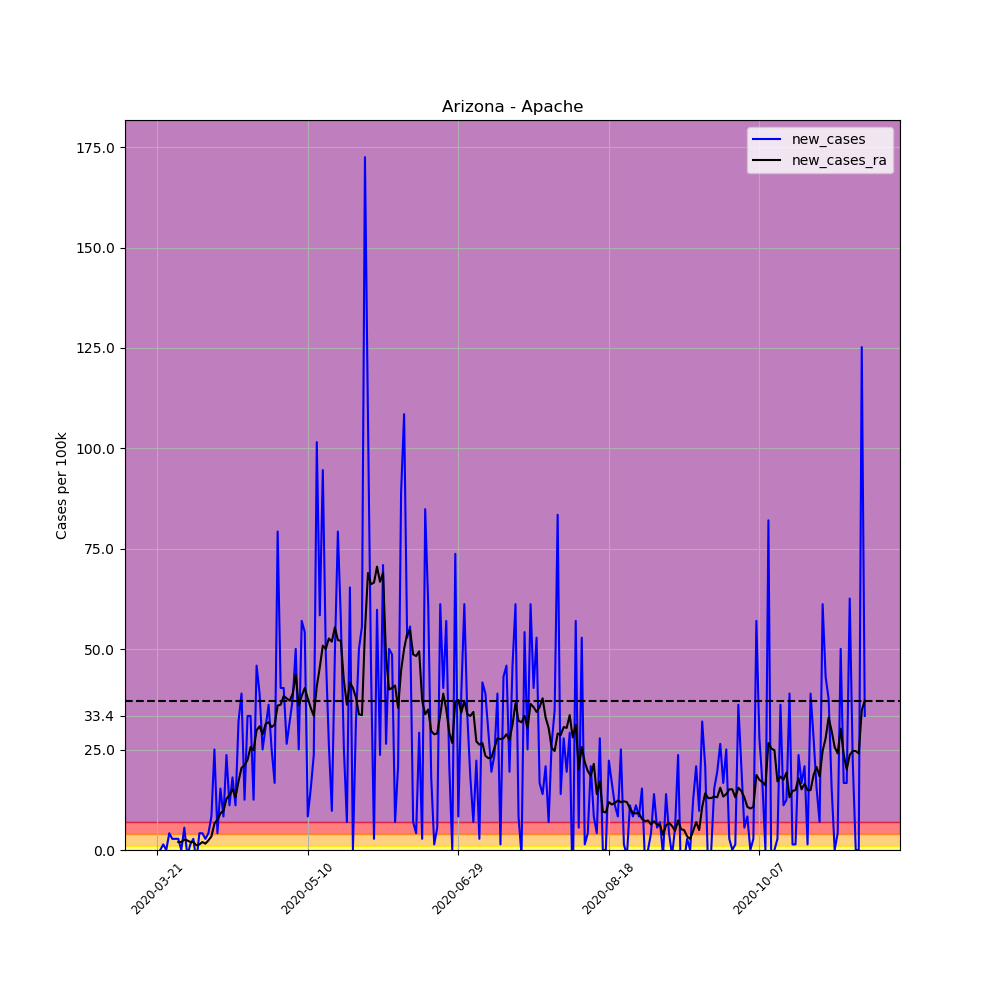

The data file committed next to this chart (first rows):
, date, county, state, fips, cases, deaths, COUNTY, STNAME, CTYNAME, POPESTIMATE2019, per_100k, per_100k_ra, new_cases, new_cases_ra
218380, 2020-03-21, Apache, Arizona, 4001, 3, 0, 1, Arizona, Apache, 71887, 4.173, , , 
218381, 2020-03-22, Apache, Arizona, 4001, 3, 0, 1, Arizona, Apache, 71887, 4.173, , 0.0, 
218382, 2020-03-23, Apache, Arizona, 4001, 4, 0, 1, Arizona, Apache, 71887, 5.564, , 1.391, 
218383, 2020-03-24, Apache, Arizona, 4001, 4, 0, 1, Arizona, Apache, 71887, 5.564, , 0.0, 
218384, 2020-03-25, Apache, Arizona, 4001, 7, 0, 1, Arizona, Apache, 71887, 9.738, , 4.173, 
218385, 2020-03-26, Apache, Arizona, 4001, 9, 0, 1, Arizona, Apache, 71887, 12.52, , 2.782, 
218386, 2020-03-27, Apache, Arizona, 4001, 11, 0, 1, Arizona, Apache, 71887, 15.3, 8.148, 2.782, 
218387, 2020-03-28, Apache, Arizona, 4001, 13, 0, 1, Arizona, Apache, 71887, 18.08, 10.13, 2.782, 1.987
218388, 2020-03-29, Apache, Arizona, 4001, 13, 0, 1, Arizona, Apache, 71887, 18.08, 12.12, 0.0, 1.987
218389, 2020-03-30, Apache, Arizona, 4001, 17, 0, 1, Arizona, Apache, 71887, 23.65, 14.71, 5.564, 2.583
218390, 2020-03-31, Apache, Arizona, 4001, 16, 0, 1, Arizona, Apache, 71887, 22.26, 17.09, -1.391, 2.385
218391, 2020-04-01, Apache, Arizona, 4001, 17, 0, 1, Arizona, Apache, 71887, 23.65, 19.08, 1.391, 1.987
218392, 2020-04-02, Apache, Arizona, 4001, 19, 0, 1, Arizona, Apache, 71887, 26.43, 21.06, 2.782, 1.987
218393, 2020-04-03, Apache, Arizona, 4001, 17, 0, 1, Arizona, Apache, 71887, 23.65, 22.26, -2.782, 1.192
218394, 2020-04-04, Apache, Arizona, 4001, 20, 0, 1, Arizona, Apache, 71887, 27.82, 23.65, 4.173, 1.391
218395, 2020-04-05, Apache, Arizona, 4001, 23, 0, 1, Arizona, Apache, 71887, 31.99, 25.64, 4.173, 1.987
218396, 2020-04-06, Apache, Arizona, 4001, 25, 0, 1, Arizona, Apache, 71887, 34.78, 27.23, 2.782, 1.59
218397, 2020-04-07, Apache, Arizona, 4001, 28, 0, 1, Arizona, Apache, 71887, 38.95, 29.61, 4.173, 2.385
218398, 2020-04-08, Apache, Arizona, 4001, 34, 3, 1, Arizona, Apache, 71887, 47.3, 32.99, 8.346, 3.378
218399, 2020-04-09, Apache, Arizona, 4001, 52, 3, 1, Arizona, Apache, 71887, 72.34, 39.55, 25.04, 6.558
218400, 2020-04-10, Apache, Arizona, 4001, 55, 3, 1, Arizona, Apache, 71887, 76.51, 47.1, 4.173, 7.552
218401, 2020-04-11, Apache, Arizona, 4001, 66, 3, 1, Arizona, Apache, 71887, 91.81, 56.24, 15.3, 9.141
218402, 2020-04-12, Apache, Arizona, 4001, 72, 3, 1, Arizona, Apache, 71887, 100.2, 65.98, 8.346, 9.738
218403, 2020-04-13, Apache, Arizona, 4001, 89, 3, 1, Arizona, Apache, 71887, 123.8, 78.69, 23.65, 12.72
218404, 2020-04-14, Apache, Arizona, 4001, 97, 4, 1, Arizona, Apache, 71887, 134.9, 92.41, 11.13, 13.71
218405, 2020-04-15, Apache, Arizona, 4001, 110, 4, 1, Arizona, Apache, 71887, 153, 107.5, 18.08, 15.1
218406, 2020-04-16, Apache, Arizona, 4001, 118, 4, 1, Arizona, Apache, 71887, 164.1, 120.6, 11.13, 13.12
218407, 2020-04-17, Apache, Arizona, 4001, 141, 4, 1, Arizona, Apache, 71887, 196.1, 137.7, 31.99, 17.09
218408, 2020-04-18, Apache, Arizona, 4001, 169, 4, 1, Arizona, Apache, 71887, 235.1, 158.2, 38.95, 20.47
218409, 2020-04-19, Apache, Arizona, 4001, 178, 4, 1, Arizona, Apache, 71887, 247.6, 179.2, 12.52, 21.06
218410, 2020-04-20, Apache, Arizona, 4001, 202, 4, 1, Arizona, Apache, 71887, 281, 201.7, 33.39, 22.46
218411, 2020-04-21, Apache, Arizona, 4001, 226, 5, 1, Arizona, Apache, 71887, 314.4, 227.3, 33.39, 25.64
218412, 2020-04-22, Apache, Arizona, 4001, 235, 5, 1, Arizona, Apache, 71887, 326.9, 252.2, 12.52, 24.84
218413, 2020-04-23, Apache, Arizona, 4001, 268, 5, 1, Arizona, Apache, 71887, 372.8, 282, 45.91, 29.81
218414, 2020-04-24, Apache, Arizona, 4001, 296, 5, 1, Arizona, Apache, 71887, 411.8, 312.8, 38.95, 30.8
218415, 2020-04-25, Apache, Arizona, 4001, 314, 5, 1, Arizona, Apache, 71887, 436.8, 341.6, 25.04, 28.82
218416, 2020-04-26, Apache, Arizona, 4001, 336, 5, 1, Arizona, Apache, 71887, 467.4, 373, 30.6, 31.4
218417, 2020-04-27, Apache, Arizona, 4001, 362, 5, 1, Arizona, Apache, 71887, 503.6, 404.8, 36.17, 31.8
218418, 2020-04-28, Apache, Arizona, 4001, 380, 5, 1, Arizona, Apache, 71887, 528.6, 435.4, 25.04, 30.6
218419, 2020-04-29, Apache, Arizona, 4001, 392, 5, 1, Arizona, Apache, 71887, 545.3, 466.6, 16.69, 31.2
218420, 2020-04-30, Apache, Arizona, 4001, 449, 6, 1, Arizona, Apache, 71887, 624.6, 502.6, 79.29, 35.97
218421, 2020-05-01, Apache, Arizona, 4001, 478, 6, 1, Arizona, Apache, 71887, 664.9, 538.7, 40.34, 36.17
218422, 2020-05-02, Apache, Arizona, 4001, 507, 6, 1, Arizona, Apache, 71887, 705.3, 577.1, 40.34, 38.35
218423, 2020-05-03, Apache, Arizona, 4001, 526, 6, 1, Arizona, Apache, 71887, 731.7, 614.9, 26.43, 37.76
218424, 2020-05-04, Apache, Arizona, 4001, 549, 6, 1, Arizona, Apache, 71887, 763.7, 652, 31.99, 37.16
218425, 2020-05-05, Apache, Arizona, 4001, 576, 7, 1, Arizona, Apache, 71887, 801.3, 691, 37.56, 38.95
218426, 2020-05-06, Apache, Arizona, 4001, 612, 7, 1, Arizona, Apache, 71887, 851.3, 734.7, 50.08, 43.72
218427, 2020-05-07, Apache, Arizona, 4001, 630, 7, 1, Arizona, Apache, 71887, 876.4, 770.7, 25.04, 35.97
218428, 2020-05-08, Apache, Arizona, 4001, 671, 10, 1, Arizona, Apache, 71887, 933.4, 809, 57.03, 38.35
218429, 2020-05-09, Apache, Arizona, 4001, 710, 10, 1, Arizona, Apache, 71887, 987.7, 849.3, 54.25, 40.34
218430, 2020-05-10, Apache, Arizona, 4001, 716, 10, 1, Arizona, Apache, 71887, 996, 887.1, 8.346, 37.76
218431, 2020-05-11, Apache, Arizona, 4001, 727, 10, 1, Arizona, Apache, 71887, 1011, 922.5, 15.3, 35.37
218432, 2020-05-12, Apache, Arizona, 4001, 744, 11, 1, Arizona, Apache, 71887, 1035, 955.9, 23.65, 33.39
218433, 2020-05-13, Apache, Arizona, 4001, 817, 12, 1, Arizona, Apache, 71887, 1137, 996.6, 101.5, 40.74
218434, 2020-05-14, Apache, Arizona, 4001, 859, 12, 1, Arizona, Apache, 71887, 1195, 1042, 58.43, 45.51
218435, 2020-05-15, Apache, Arizona, 4001, 927, 16, 1, Arizona, Apache, 71887, 1290, 1093, 94.59, 50.87
218436, 2020-05-16, Apache, Arizona, 4001, 962, 20, 1, Arizona, Apache, 71887, 1338, 1143, 48.69, 50.08
218437, 2020-05-17, Apache, Arizona, 4001, 981, 20, 1, Arizona, Apache, 71887, 1365, 1196, 26.43, 52.66
218438, 2020-05-18, Apache, Arizona, 4001, 988, 20, 1, Arizona, Apache, 71887, 1374, 1248, 9.738, 51.87
218439, 2020-05-19, Apache, Arizona, 4001, 1023, 20, 1, Arizona, Apache, 71887, 1423, 1303, 48.69, 55.44
... 176 more rows
